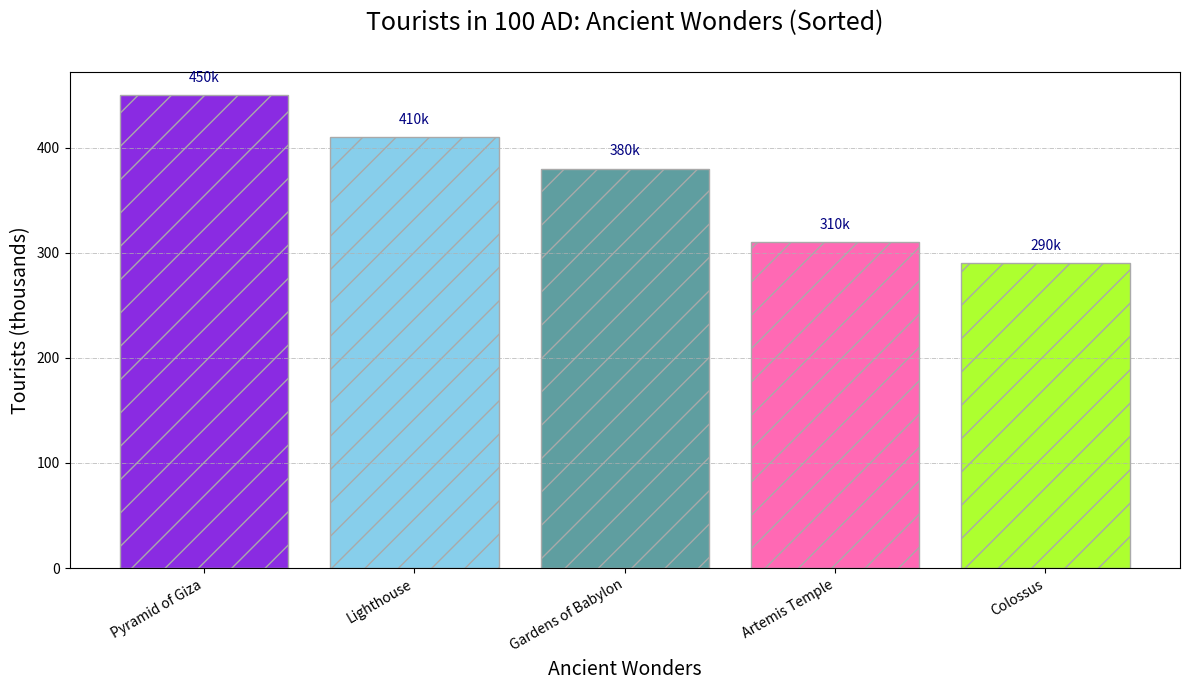

The script that saved this image:
import matplotlib.pyplot as plt
import numpy as np

wonders = [
    "Pyramid of Giza", "Lighthouse", 
    "Gardens of Babylon", "Artemis Temple", "Colossus"
]

tourists = np.array([450, 410, 380, 310, 290])

colors = ['#8A2BE2', '#87CEEB', '#5F9EA0', '#FF69B4', '#ADFF2F']

# Create a bar chart with sorted data
fig, ax = plt.subplots(figsize=(12, 7))

bars = ax.bar(wonders, tourists, color=colors, edgecolor='darkgrey', hatch='/')

# Annotate the bars with their respective values
for bar in bars:
    yval = bar.get_height()
    ax.text(bar.get_x() + bar.get_width() / 2, yval + 10, f'{yval}k', ha='center', va='bottom', fontsize=10, color='navy')

# Configure chart title and labels
ax.set_title('Tourists in 100 AD: Ancient Wonders (Sorted)', fontsize=18, pad=30)
ax.set_xlabel('Ancient Wonders', fontsize=14, style='italic')
ax.set_ylabel('Tourists (thousands)', fontsize=14, style='italic')

# Rotate x-ticks for better readability
plt.xticks(rotation=30, ha='right')

# Add a grid for better clarity
ax.yaxis.grid(True, linestyle='-.', linewidth=0.5)

# Adjust layout to fit everything nicely
plt.tight_layout()

# Display the chart
plt.show()
